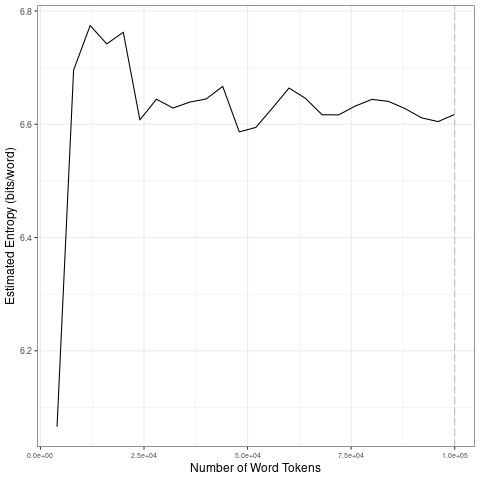

The data file committed next to this chart (first rows):
file, entropy.Corpus.Size, entropy.Entropy, sd.Corpus.Size, sd.SD
data/covid-clean/2020_by_es/2020-10-23_t…, 4000, 6.066, 20000, 0.3046
data/covid-clean/2020_by_es/2020-10-23_t…, 8000, 6.696, 40000, 0.01547
data/covid-clean/2020_by_es/2020-10-23_t…, 12000, 6.774, 60000, 0.0376
data/covid-clean/2020_by_es/2020-10-23_t…, 16000, 6.742, 80000, 0.01407
data/covid-clean/2020_by_es/2020-10-23_t…, 20000, 6.762, 1e+05, 0.01407
data/covid-clean/2020_by_es/2020-10-23_t…, 24000, 6.608, 20000, 0.3046
data/covid-clean/2020_by_es/2020-10-23_t…, 28000, 6.644, 40000, 0.01547
data/covid-clean/2020_by_es/2020-10-23_t…, 32000, 6.629, 60000, 0.0376
data/covid-clean/2020_by_es/2020-10-23_t…, 36000, 6.639, 80000, 0.01407
data/covid-clean/2020_by_es/2020-10-23_t…, 40000, 6.645, 1e+05, 0.01407
data/covid-clean/2020_by_es/2020-10-23_t…, 44000, 6.667, 20000, 0.3046
data/covid-clean/2020_by_es/2020-10-23_t…, 48000, 6.587, 40000, 0.01547
data/covid-clean/2020_by_es/2020-10-23_t…, 52000, 6.595, 60000, 0.0376
data/covid-clean/2020_by_es/2020-10-23_t…, 56000, 6.629, 80000, 0.01407
data/covid-clean/2020_by_es/2020-10-23_t…, 60000, 6.664, 1e+05, 0.01407
data/covid-clean/2020_by_es/2020-10-23_t…, 64000, 6.646, 20000, 0.3046
data/covid-clean/2020_by_es/2020-10-23_t…, 68000, 6.617, 40000, 0.01547
data/covid-clean/2020_by_es/2020-10-23_t…, 72000, 6.617, 60000, 0.0376
data/covid-clean/2020_by_es/2020-10-23_t…, 76000, 6.632, 80000, 0.01407
data/covid-clean/2020_by_es/2020-10-23_t…, 80000, 6.644, 1e+05, 0.01407
data/covid-clean/2020_by_es/2020-10-23_t…, 84000, 6.64, 20000, 0.3046
data/covid-clean/2020_by_es/2020-10-23_t…, 88000, 6.628, 40000, 0.01547
data/covid-clean/2020_by_es/2020-10-23_t…, 92000, 6.611, 60000, 0.0376
data/covid-clean/2020_by_es/2020-10-23_t…, 96000, 6.605, 80000, 0.01407
data/covid-clean/2020_by_es/2020-10-23_t…, 1e+05, 6.617, 1e+05, 0.01407
